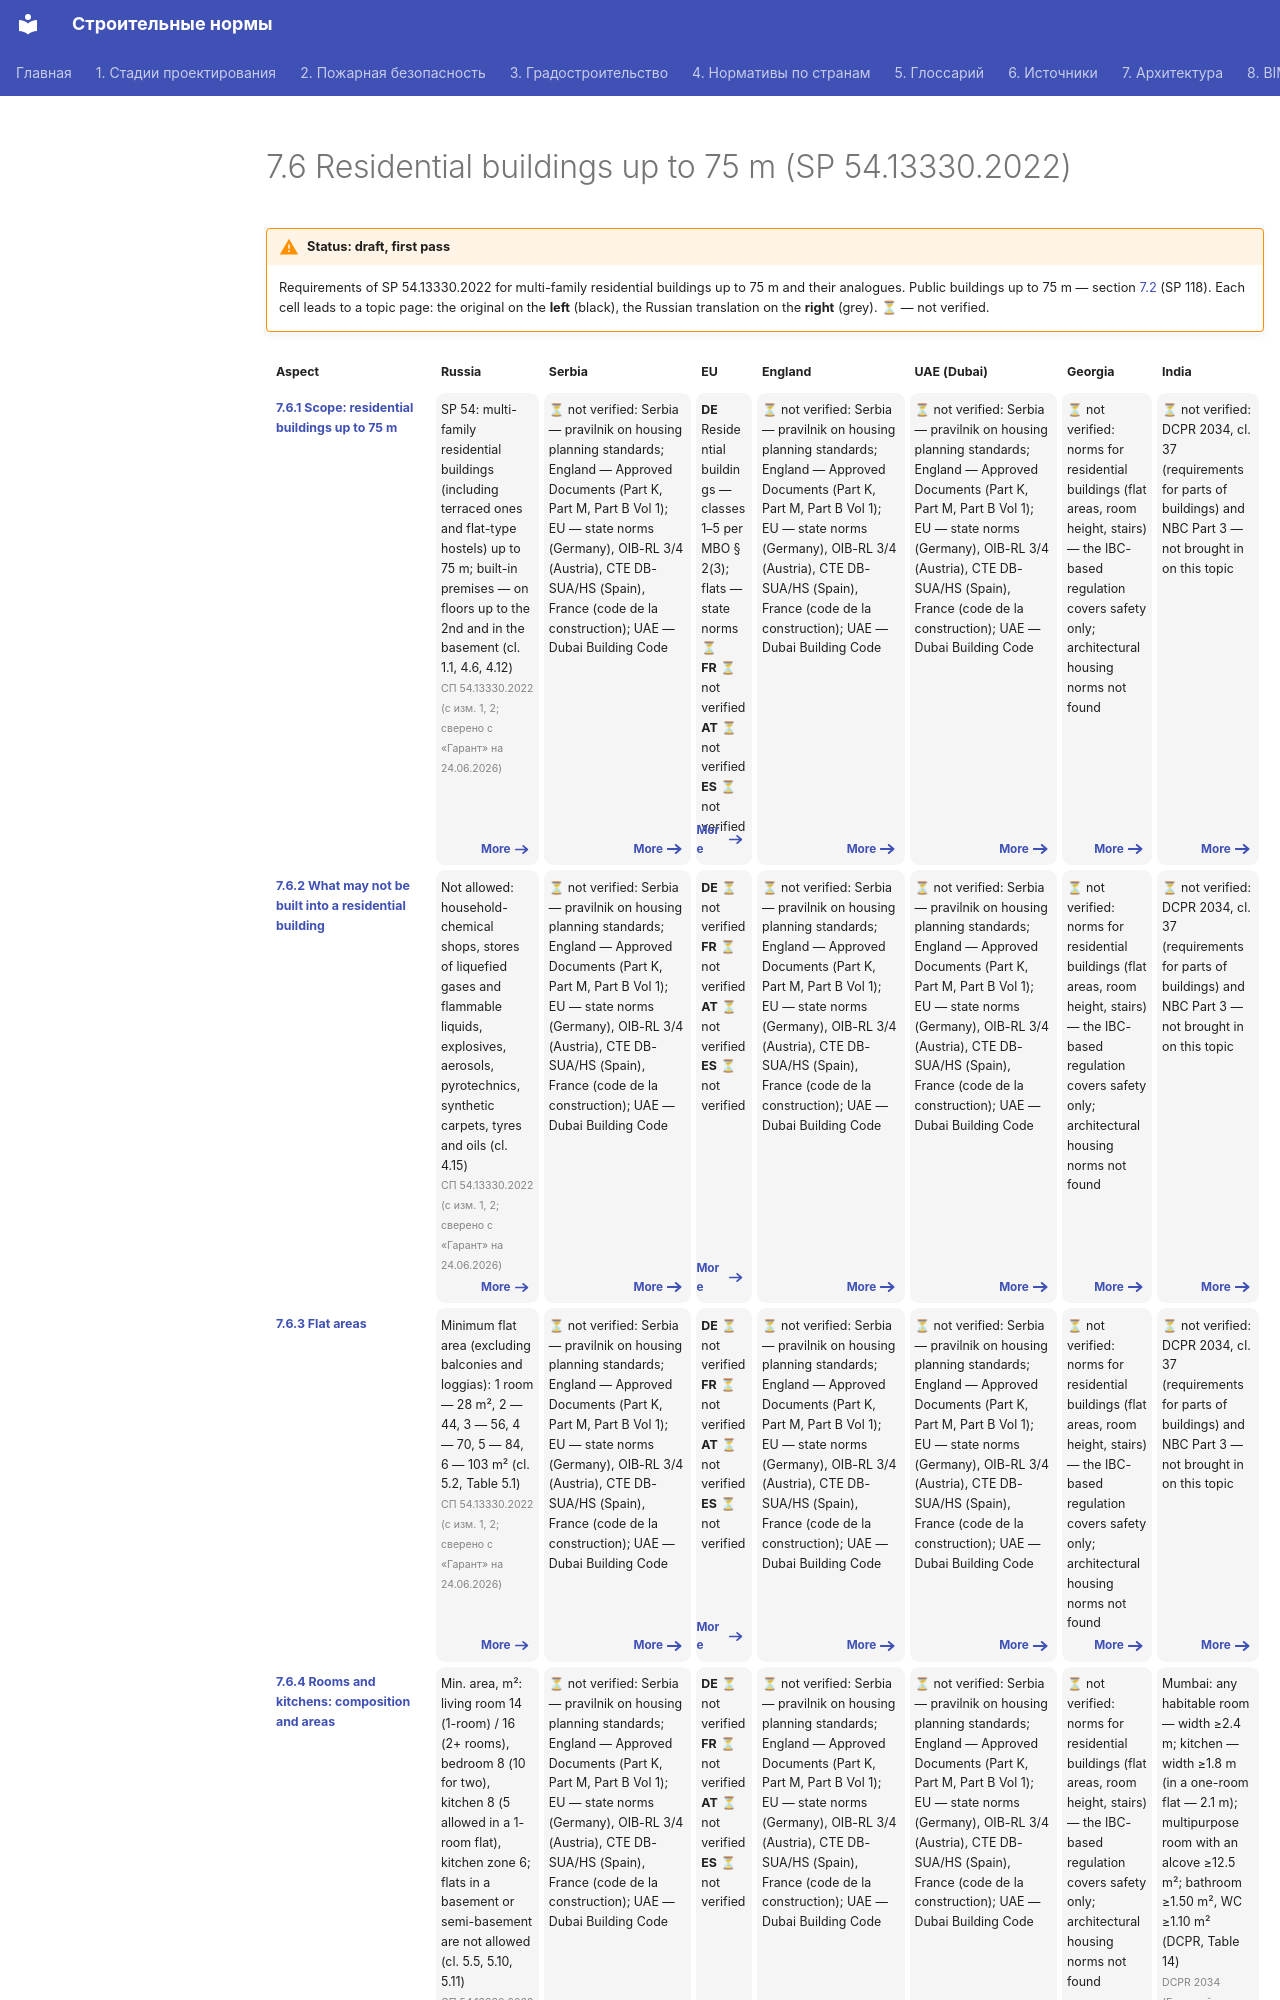

repository: kuskuznetsova-ux/building_codes · page: zhile-do-75/index.en/index.html · generator: mkdocs

---
hide:
  - toc
---

# 7.6 Residential buildings up to 75 m (SP 54.13330.2022)

!!! warning "Status: draft, first pass"
    Requirements of SP 54.13330.2022 for multi-family residential buildings up to 75 m and their analogues. Public buildings up to 75 m — section [7.2](../obshchestvennye/index.md) (SP 118). Each cell leads to a topic page: the original on the **left** (black), the Russian translation on the **right** (grey). **⏳** — not verified.

<div class="matrix fire" markdown>
